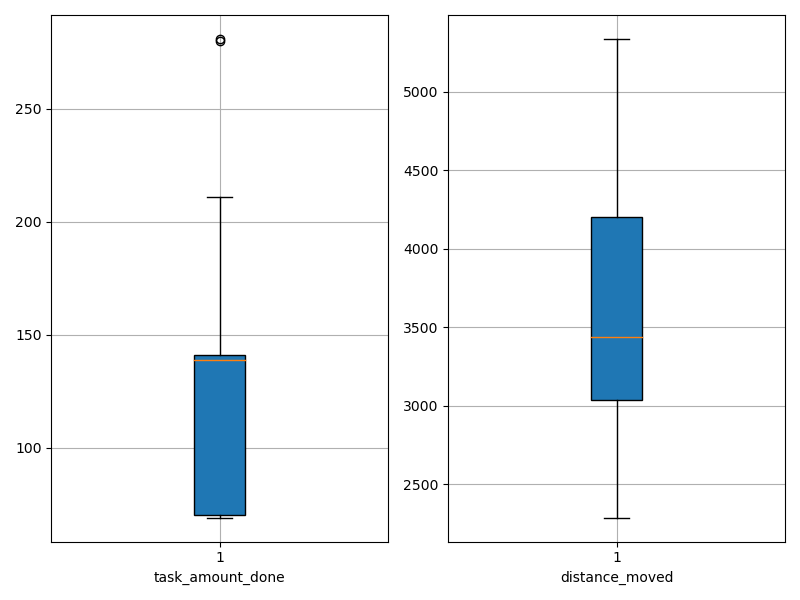

Source data for this figure (header and first rows):
agent_id, task_amount_done, distance_moved
0, 69.0, 2881
1, 142.0, 2363
2, 211.0, 4135
3, 139.0, 4102
4, 70.0, 3101
5, 141.0, 5088
6, 281.0, 4192
7, 141.0, 3279
8, 70.0, 3623
9, 70.0, 2890
10, 140.0, 2287
11, 70.0, 3551
12, 280.0, 4257
13, 69.0, 3027
14, 70.0, 3058
15, 141.0, 3393
16, 140.0, 4977
17, 71.0, 3787
18, 138.0, 2332
19, 139.0, 2647
20, 139.0, 4204
21, 70.0, 3311
22, 139.0, 3197
23, 140.0, 5335
24, 139.0, 4579
25, 139.0, 3092
26, 70.0, 4670
27, 141.0, 3476
28, 142.0, 2924
29, 209.0, 4621
